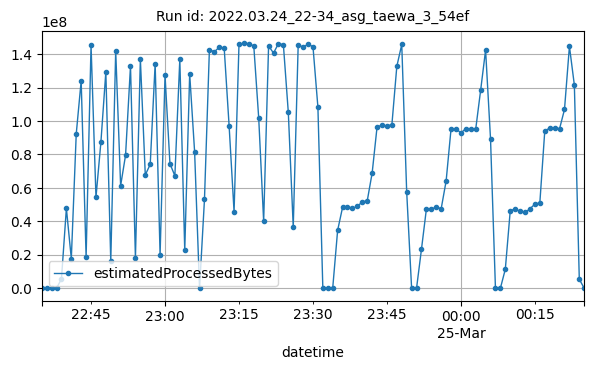

Values plotted in this chart, from the file beside it:
datetime, estimatedProcessedBytes
2022-03-24T22:35:00Z, 1780
2022-03-24T22:36:00Z, 3472
2022-03-24T22:37:00Z, 3484
2022-03-24T22:38:00Z, 3639
2022-03-24T22:39:00Z, 5581346
2022-03-24T22:40:00Z, 47737393
2022-03-24T22:41:00Z, 17740763
2022-03-24T22:42:00Z, 92314974
2022-03-24T22:43:00Z, 124024606
2022-03-24T22:44:00Z, 18735510
2022-03-24T22:45:00Z, 145396246
2022-03-24T22:46:00Z, 54386168
2022-03-24T22:47:00Z, 87364552
2022-03-24T22:48:00Z, 129395598
2022-03-24T22:49:00Z, 16074922
2022-03-24T22:50:00Z, 142021965
2022-03-24T22:51:00Z, 61318145
2022-03-24T22:52:00Z, 79566131
2022-03-24T22:53:00Z, 132877174
2022-03-24T22:54:00Z, 18114788
2022-03-24T22:55:00Z, 137045370
2022-03-24T22:56:00Z, 67741376
2022-03-24T22:57:00Z, 74064800
2022-03-24T22:58:00Z, 134316385
2022-03-24T22:59:00Z, 20058965
2022-03-24T23:00:00Z, 127208211
2022-03-24T23:01:00Z, 74503941
2022-03-24T23:02:00Z, 67223142
2022-03-24T23:03:00Z, 136848349
2022-03-24T23:04:00Z, 22594445
2022-03-24T23:05:00Z, 128160739
2022-03-24T23:06:00Z, 81623455
2022-03-24T23:07:00Z, 5086
2022-03-24T23:08:00Z, 53096700
2022-03-24T23:09:00Z, 142671109
2022-03-24T23:10:00Z, 141322645
2022-03-24T23:11:00Z, 144130680
2022-03-24T23:12:00Z, 143557821
2022-03-24T23:13:00Z, 96939377
2022-03-24T23:14:00Z, 45699245
2022-03-24T23:15:00Z, 145993423
2022-03-24T23:16:00Z, 146461813
2022-03-24T23:17:00Z, 146284873
2022-03-24T23:18:00Z, 144837615
2022-03-24T23:19:00Z, 101691736
2022-03-24T23:20:00Z, 40009100
2022-03-24T23:21:00Z, 144910954
2022-03-24T23:22:00Z, 140582900
2022-03-24T23:23:00Z, 146284766
2022-03-24T23:24:00Z, 145595947
2022-03-24T23:25:00Z, 105109969
2022-03-24T23:26:00Z, 36630159
2022-03-24T23:27:00Z, 145283846
2022-03-24T23:28:00Z, 144329596
2022-03-24T23:29:00Z, 145762572
2022-03-24T23:30:00Z, 144501924
2022-03-24T23:31:00Z, 108279994
2022-03-24T23:32:00Z, 4224
2022-03-24T23:33:00Z, 6408
2022-03-24T23:34:00Z, 3504
... 51 more rows
